Photos from the image-classification dataset "dataset_3_nhom_split" in the GitHub repository Tram0204/phanloairac. Its 2 classes are: huu co, tai che.

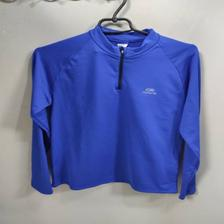
Label: tai che

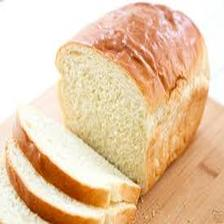
Label: huu co

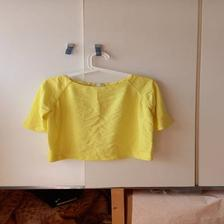
Label: tai che

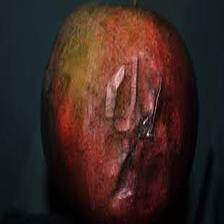
Label: huu co

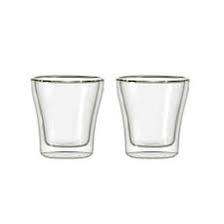
Label: tai che

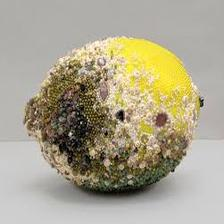
Label: huu co
